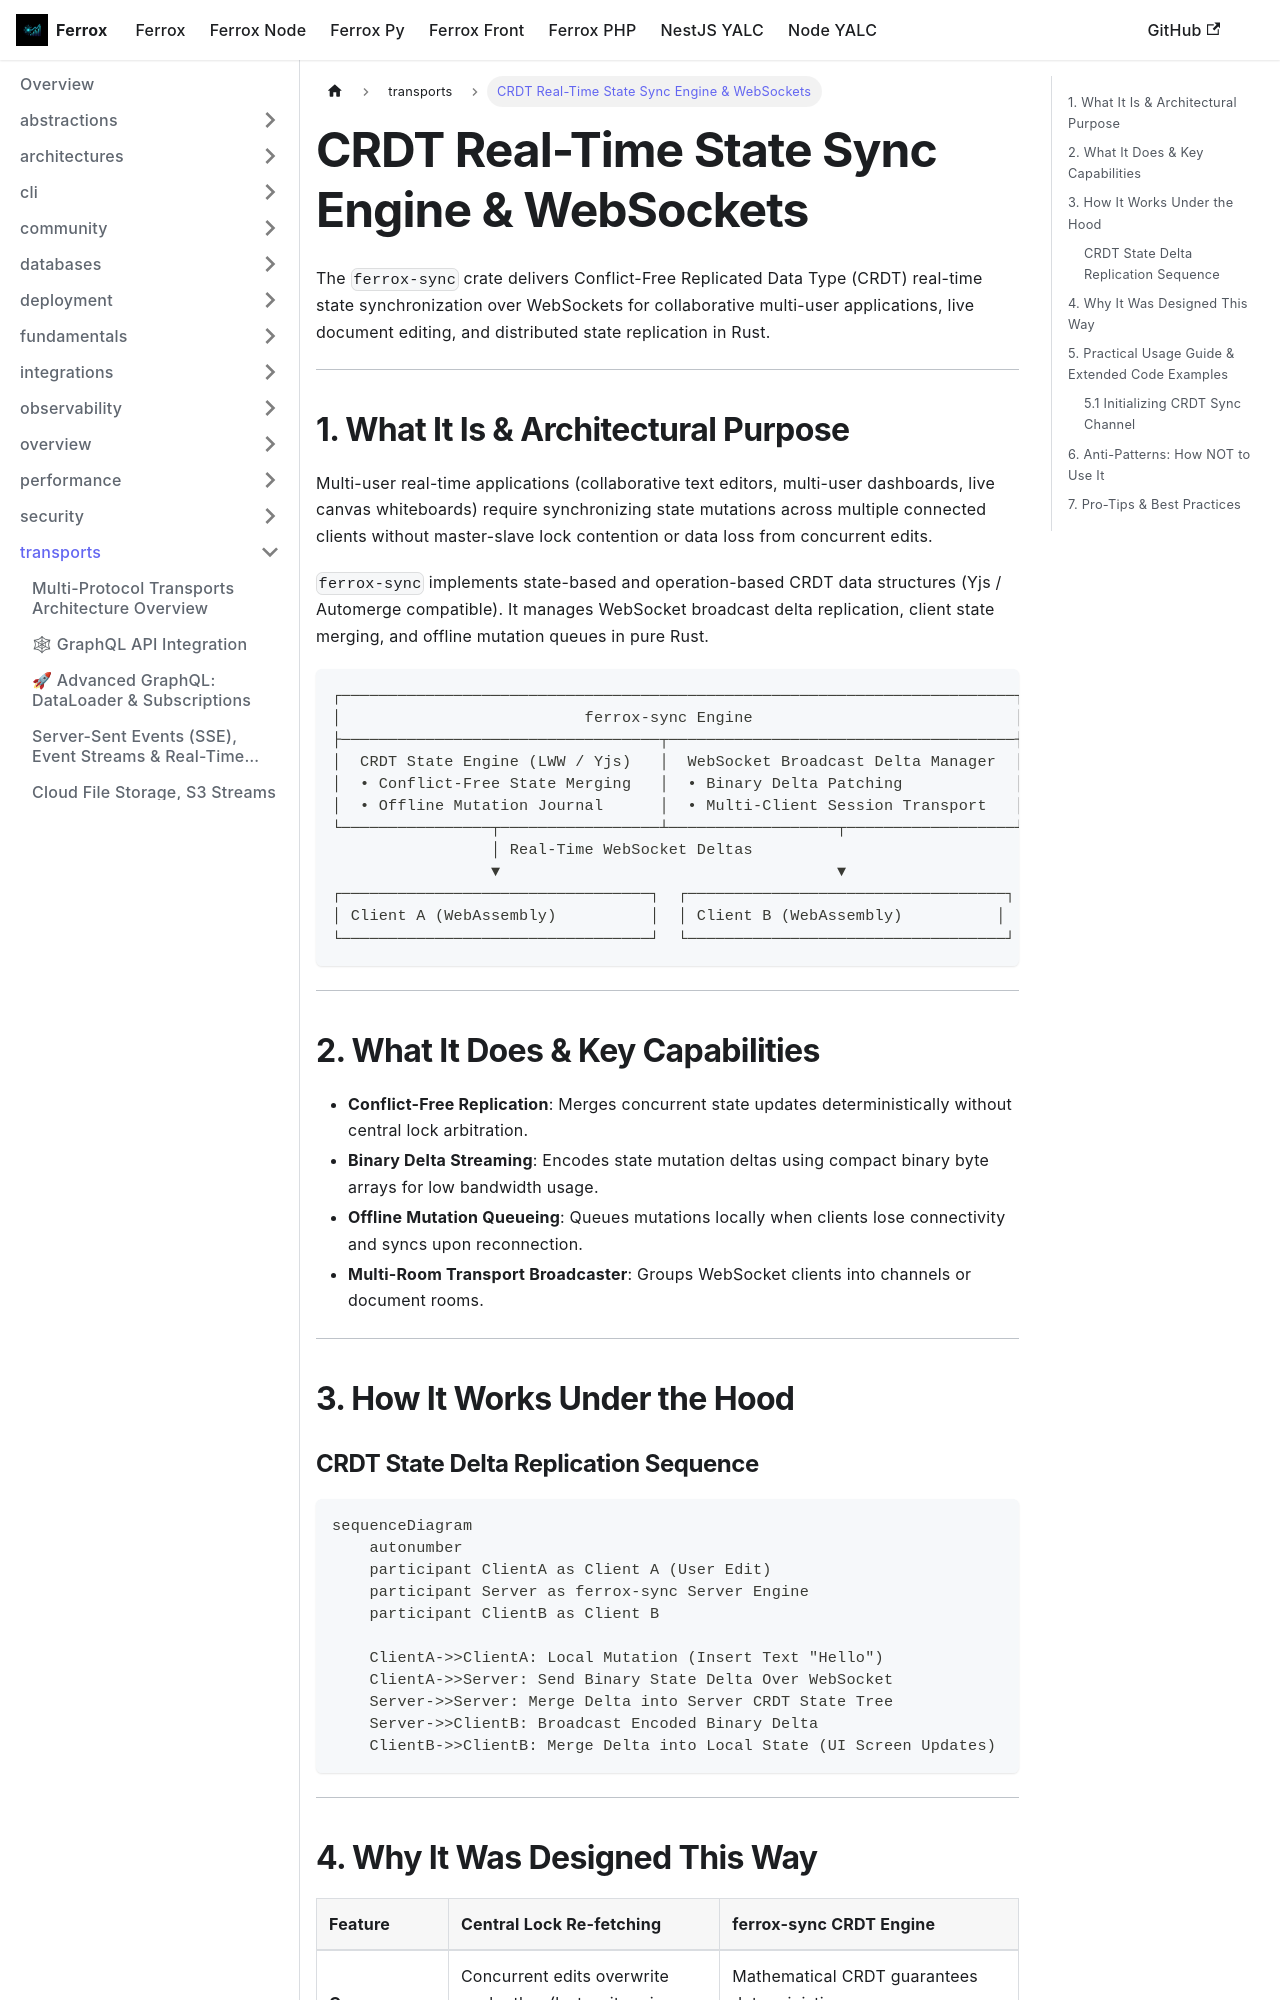

repository: AI-Autistic-Intelligence/ferrox-docs · page: docs/ferrox/transports/sync.html · generator: docusaurus

---
id: sync
title: CRDT Real-Time State Sync Engine & WebSockets
sidebar_position: 7
---

# CRDT Real-Time State Sync Engine & WebSockets

The `ferrox-sync` crate delivers Conflict-Free Replicated Data Type (CRDT) real-time state synchronization over WebSockets for collaborative multi-user applications, live document editing, and distributed state replication in Rust.

---

## 1. What It Is & Architectural Purpose

Multi-user real-time applications (collaborative text editors, multi-user dashboards, live canvas whiteboards) require synchronizing state mutations across multiple connected clients without master-slave lock contention or data loss from concurrent edits.

`ferrox-sync` implements state-based and operation-based CRDT data structures (Yjs / Automerge compatible). It manages WebSocket broadcast delta replication, client state merging, and offline mutation queues in pure Rust.

```
┌────────────────────────────────────────────────────────────────────────┐
│                          ferrox-sync Engine                            │
├──────────────────────────────────┬─────────────────────────────────────┤
│  CRDT State Engine (LWW / Yjs)   │  WebSocket Broadcast Delta Manager  │
│  • Conflict-Free State Merging   │  • Binary Delta Patching            │
│  • Offline Mutation Journal      │  • Multi-Client Session Transport   │
└────────────────┬─────────────────┴──────────────────┬──────────────────┘
                 │ Real-Time WebSocket Deltas
                 ▼                                    ▼
┌─────────────────────────────────┐  ┌──────────────────────────────────┐
│ Client A (WebAssembly)          │  │ Client B (WebAssembly)          │
└─────────────────────────────────┘  └──────────────────────────────────┘
```

---

## 2. What It Does & Key Capabilities

- **Conflict-Free Replication**: Merges concurrent state updates deterministically without central lock arbitration.
- **Binary Delta Streaming**: Encodes state mutation deltas using compact binary byte arrays for low bandwidth usage.
- **Offline Mutation Queueing**: Queues mutations locally when clients lose connectivity and syncs upon reconnection.
- **Multi-Room Transport Broadcaster**: Groups WebSocket clients into channels or document rooms.

---

## 3. How It Works Under the Hood
